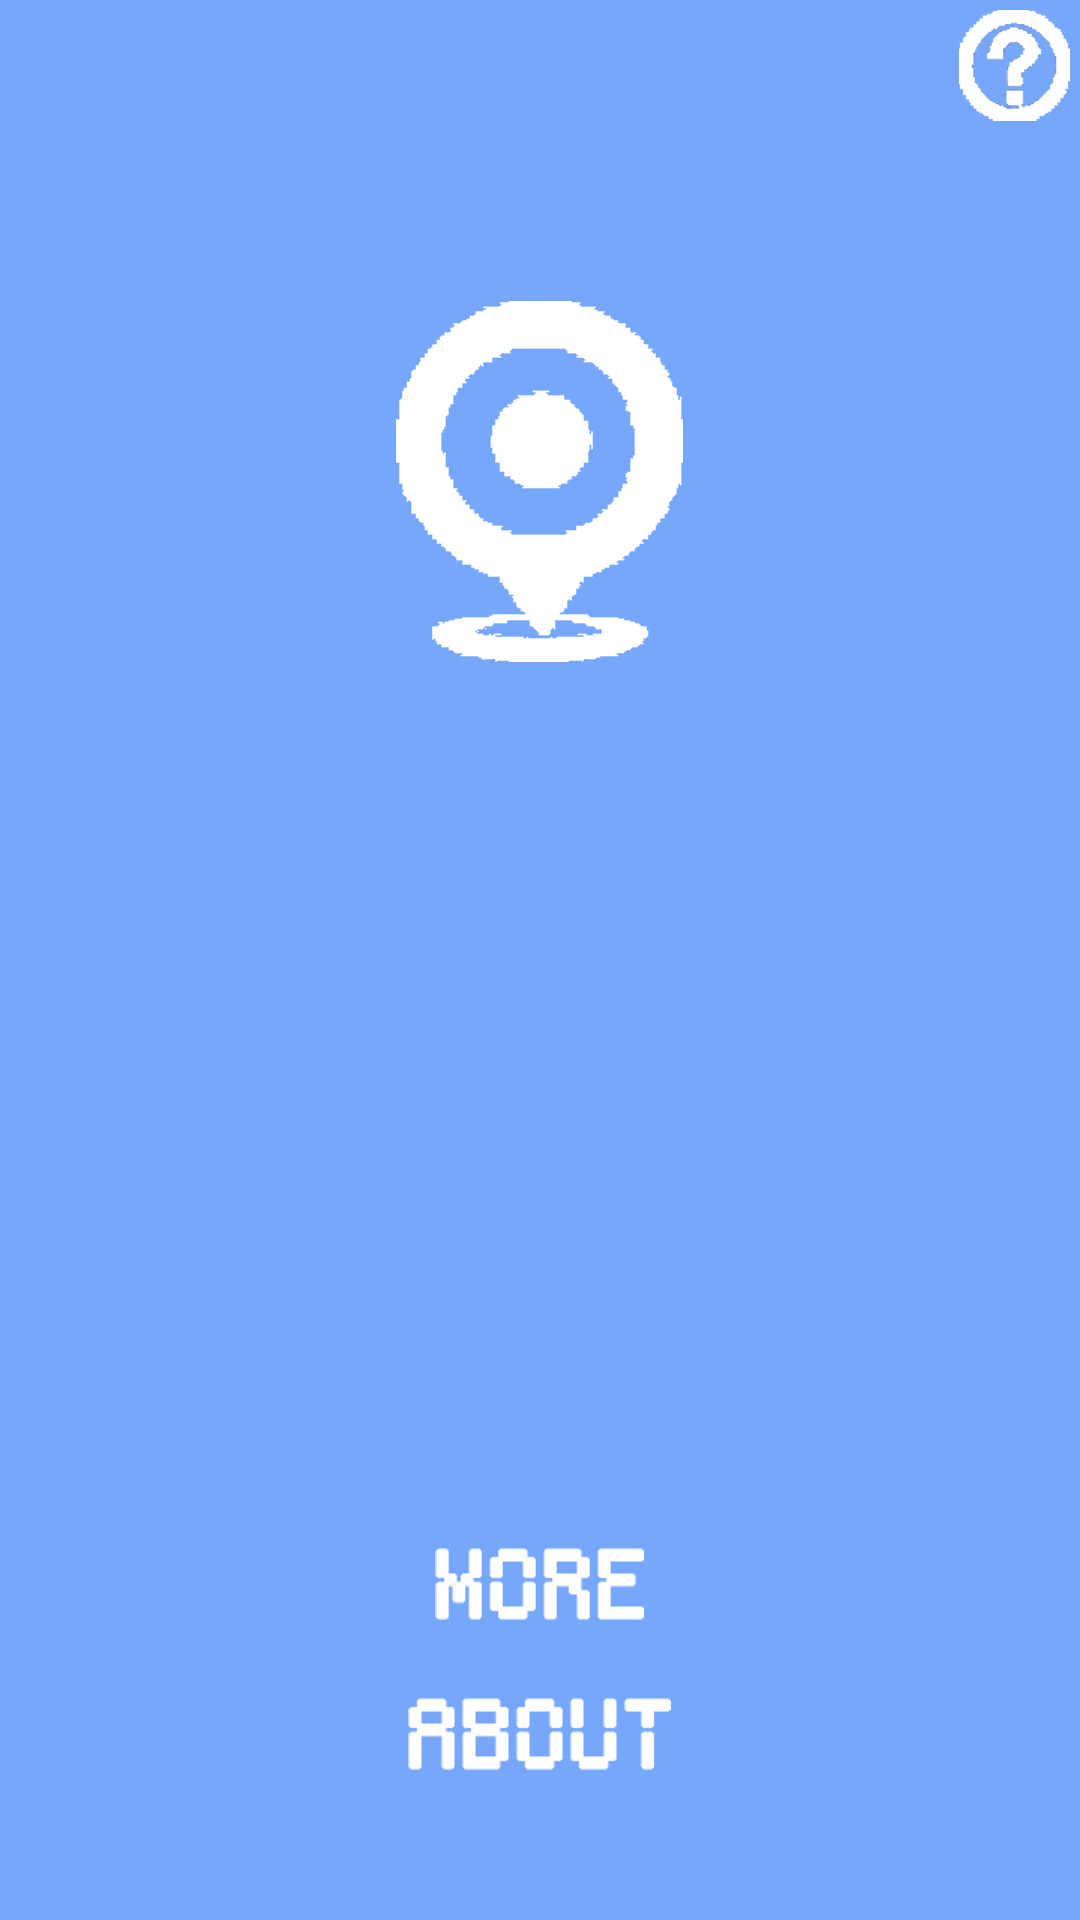

Android layout source for this screen:
<!-- AndroidManifest.xml: application theme AppTheme -->
<!-- res/layout/activity_main.xml -->
<?xml version="1.0" encoding="utf-8"?>

<FrameLayout xmlns:android="http://schemas.android.com/apk/res/android"
    android:id="@+id/mainLyout"
    android:layout_width="fill_parent"
    android:layout_height="fill_parent"
    android:background="@color/welcome_bg"
    android:orientation="vertical"
    android:weightSum="1">

    <ImageButton
        android:id="@+id/helpButton"
        android:layout_width="wrap_content"
        android:layout_height="wrap_content"
        android:layout_gravity="right"
        android:layout_margin="10px"
        android:background="@drawable/helpbutton_home" />

    <ImageButton
        android:id="@+id/locateButton"
        android:layout_width="wrap_content"
        android:layout_height="wrap_content"
        android:layout_gravity="top|center_horizontal"
        android:layout_marginTop="300px"
        android:background="@drawable/locateicon_home"
        android:clickable="true"
        android:contentDescription="@string/locatebutton" />

    <ImageButton
        android:id="@+id/moreButton"
        android:layout_width="wrap_content"
        android:layout_height="wrap_content"
        android:layout_gravity="bottom|center_horizontal"
        android:layout_marginBottom="300px"
        android:background="@drawable/morebutton_home"
        android:clickable="true"
        android:contentDescription="@string/morebutton" />

    <ImageButton
        android:id="@+id/aboutButton"
        android:layout_width="wrap_content"
        android:layout_height="wrap_content"
        android:layout_gravity="bottom|center_horizontal"
        android:layout_marginBottom="150px"
        android:background="@drawable/aboutbutton_home"
        android:clickable="true"
        android:contentDescription="@string/aboutbutton" />

</FrameLayout>
<!-- resources referenced by this layout -->
<resources>
  <color name="welcome_bg">#77a7fb</color>
  <!-- drawable aboutbutton_home: png bitmap (drawable-hdpi, 19372 bytes) -->
  <!-- drawable helpbutton_home: png bitmap (drawable-hdpi, 20924 bytes) -->
  <!-- drawable locateicon_home: png bitmap (drawable-hdpi, 23169 bytes) -->
  <!-- drawable morebutton_home: png bitmap (drawable-hdpi, 19212 bytes) -->
  <string name="aboutbutton">about Button</string>
  <string name="locatebutton">locate Button</string>
  <string name="morebutton">more Button</string>
  <style name="AppTheme" parent="Theme.AppCompat.Light.NoActionBar">
          
          <item name="colorPrimary">@color/colorPrimary</item>
          <item name="colorPrimaryDark">@color/colorPrimaryDark</item>
          <item name="colorAccent">@color/colorAccent</item>
          <item name="android:windowIsTranslucent">true</item>
      </style>
  <color name="colorPrimary">#3F51B5</color>
  <color name="colorPrimaryDark">#303F9F</color>
  <color name="colorAccent">#FF4081</color>
</resources>
